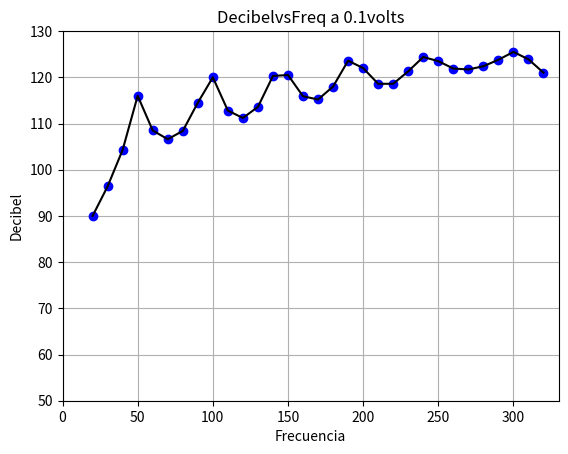

This chart was generated by the following Python code:
#!/usr/bin/env	python2.7
import numpy as np
import matplotlib.pyplot as plt

Freq=np.array([20,30,40,50,60,70,80,90,100,110,120,130,140,150,160,170,180,190,200,210,220,230,240,250,260,270,280,290,300,310,320])
Db=np.array([90
	,96.4
	,104.3
	,116
	,108.5
	,106.6
	,108.4
	,114.5
	,120
	,112.8
	,111.2
	,113.6
	,120.3
	,120.5
	,115.9
	,115.2
	,118
	,123.6
	,122
	,118.6
	,118.6
	,121.3
	,124.4
	,123.5
	,121.9
	,121.7
	,122.4
	,123.8
	,125.5
	,123.9
	,121])
plt.xlabel('Frecuencia')
plt.ylabel('Decibel')
plt.title('DecibelvsFreq a 0.1volts')
#for i in range(len(Freq)):
#		plt.text(Freq[i],Db[i], r'$Freq=%f, \ Db=%f$' % (Freq[i], Db[i]))
plt.axis([0, 330, 50, 130])
plt.plot(Freq,Db,'bo',Freq,Db,'k')
plt.grid(True)
plt.show()
